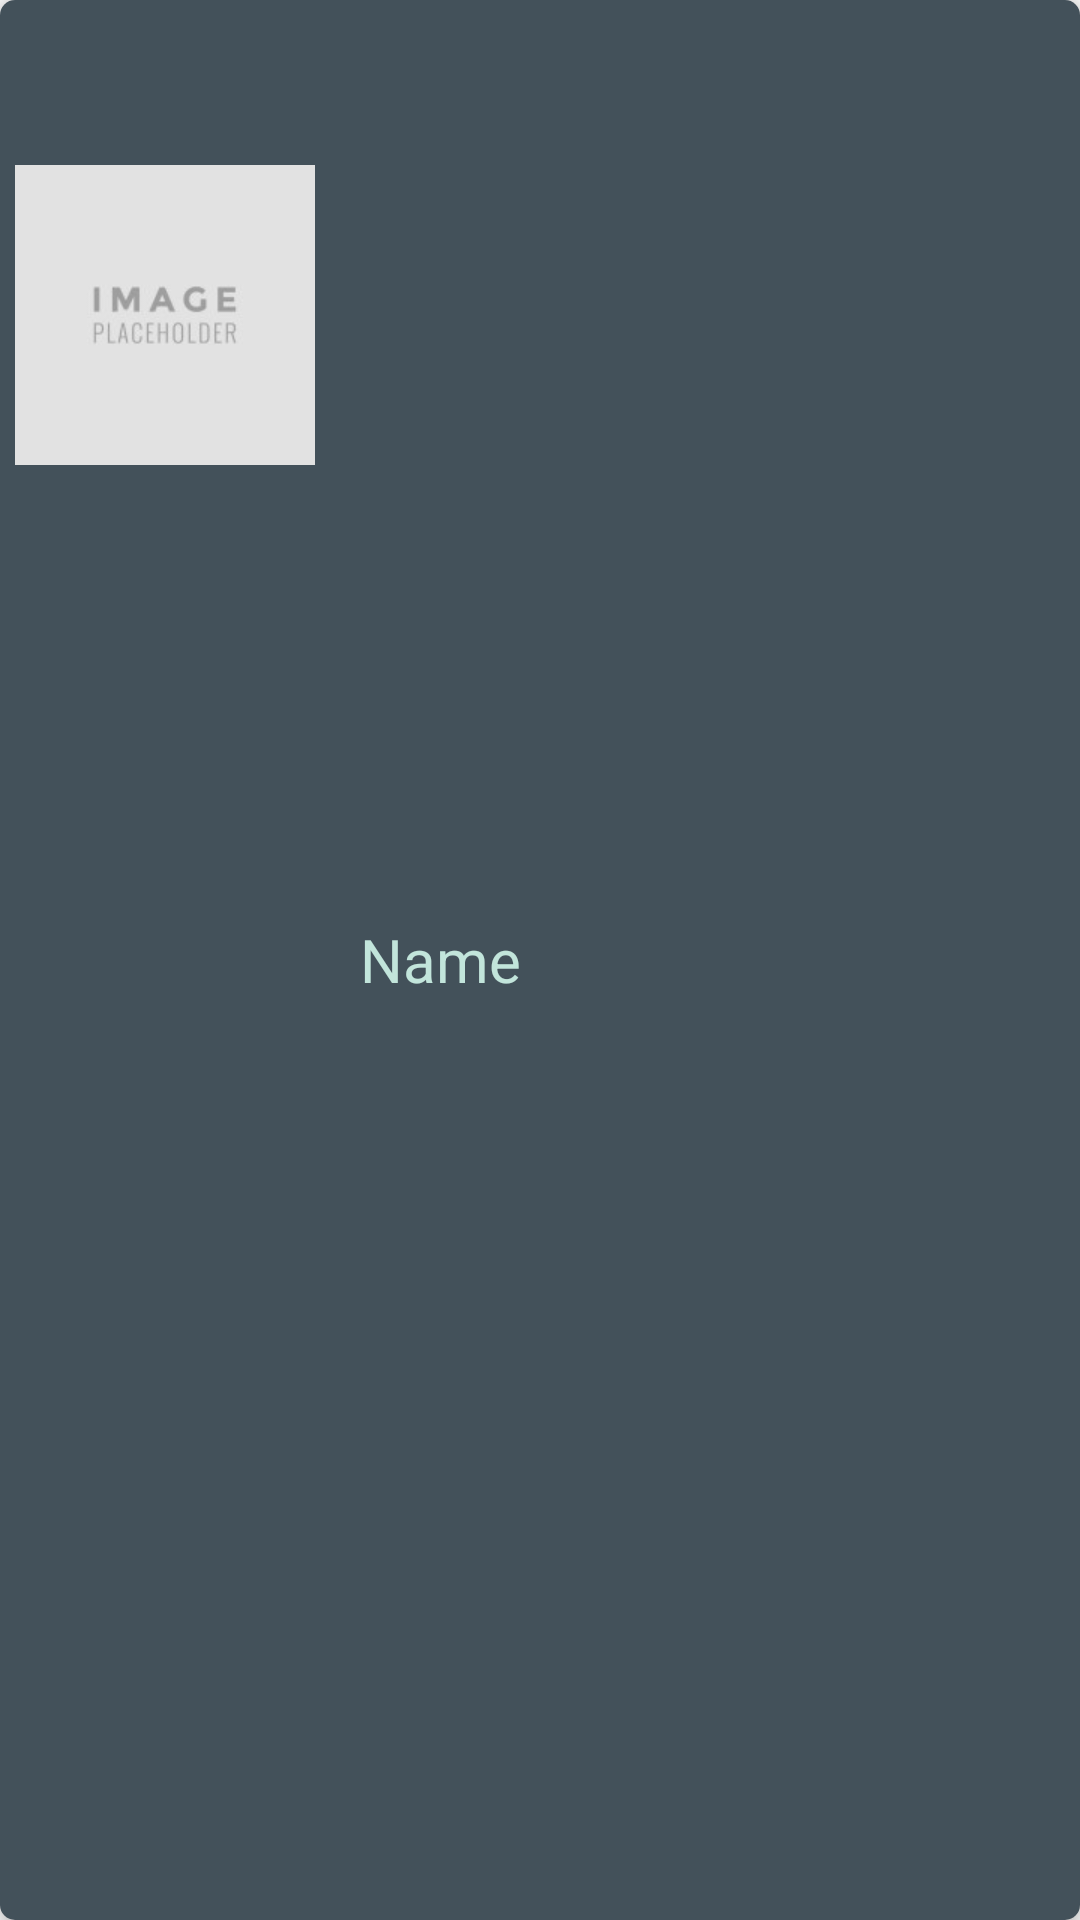

Layout XML and referenced resources for this Android screen:
<!-- AndroidManifest.xml: application theme AppTheme -->
<!-- res/layout/listview.xml -->
<?xml version="1.0" encoding="utf-8"?>
<android.support.v7.widget.CardView xmlns:android="http://schemas.android.com/apk/res/android"
    xmlns:app="http://schemas.android.com/apk/res-auto"
    android:orientation="horizontal"
    android:layout_margin="10dp"
    app:cardCornerRadius="5dp"
    app:cardElevation="5dp"
    android:layout_height="100dp"

    android:layout_width="match_parent">

    <LinearLayout
        android:layout_width="match_parent"
        android:layout_height="match_parent"
        android:background="#43515a"
        android:padding="5dp"
        android:orientation="horizontal">

        <ImageView
            android:layout_width="100dp"
            android:layout_height="wrap_content"
            android:id="@+id/movieImage"

            android:src="@drawable/placeholder"
            />

        <TextView
            android:layout_width="wrap_content"
            android:layout_height="wrap_content"
            android:text="Name"
            android:textSize="20dp"
            android:layout_gravity="center"
            android:id="@+id/nameTxt"
            android:padding="15dp"
            android:textColor="#C2E5DB"
            />

    </LinearLayout>


</android.support.v7.widget.CardView>
<!-- resources referenced by this layout -->
<resources>
  <!-- drawable placeholder: jpg bitmap (drawable, 2869 bytes) -->
  <style name="AppTheme" parent="Theme.AppCompat.Light.DarkActionBar">
          
          <item name="colorPrimary">@color/colorPrimary</item>
          <item name="colorPrimaryDark">@color/colorPrimaryDark</item>
          <item name="colorAccent">@color/colorAccent</item>
      </style>
  <color name="colorPrimary">#cc1d1d</color>
  <color name="colorPrimaryDark">#303F9F</color>
  <color name="colorAccent">#FCF9EF</color>
</resources>
